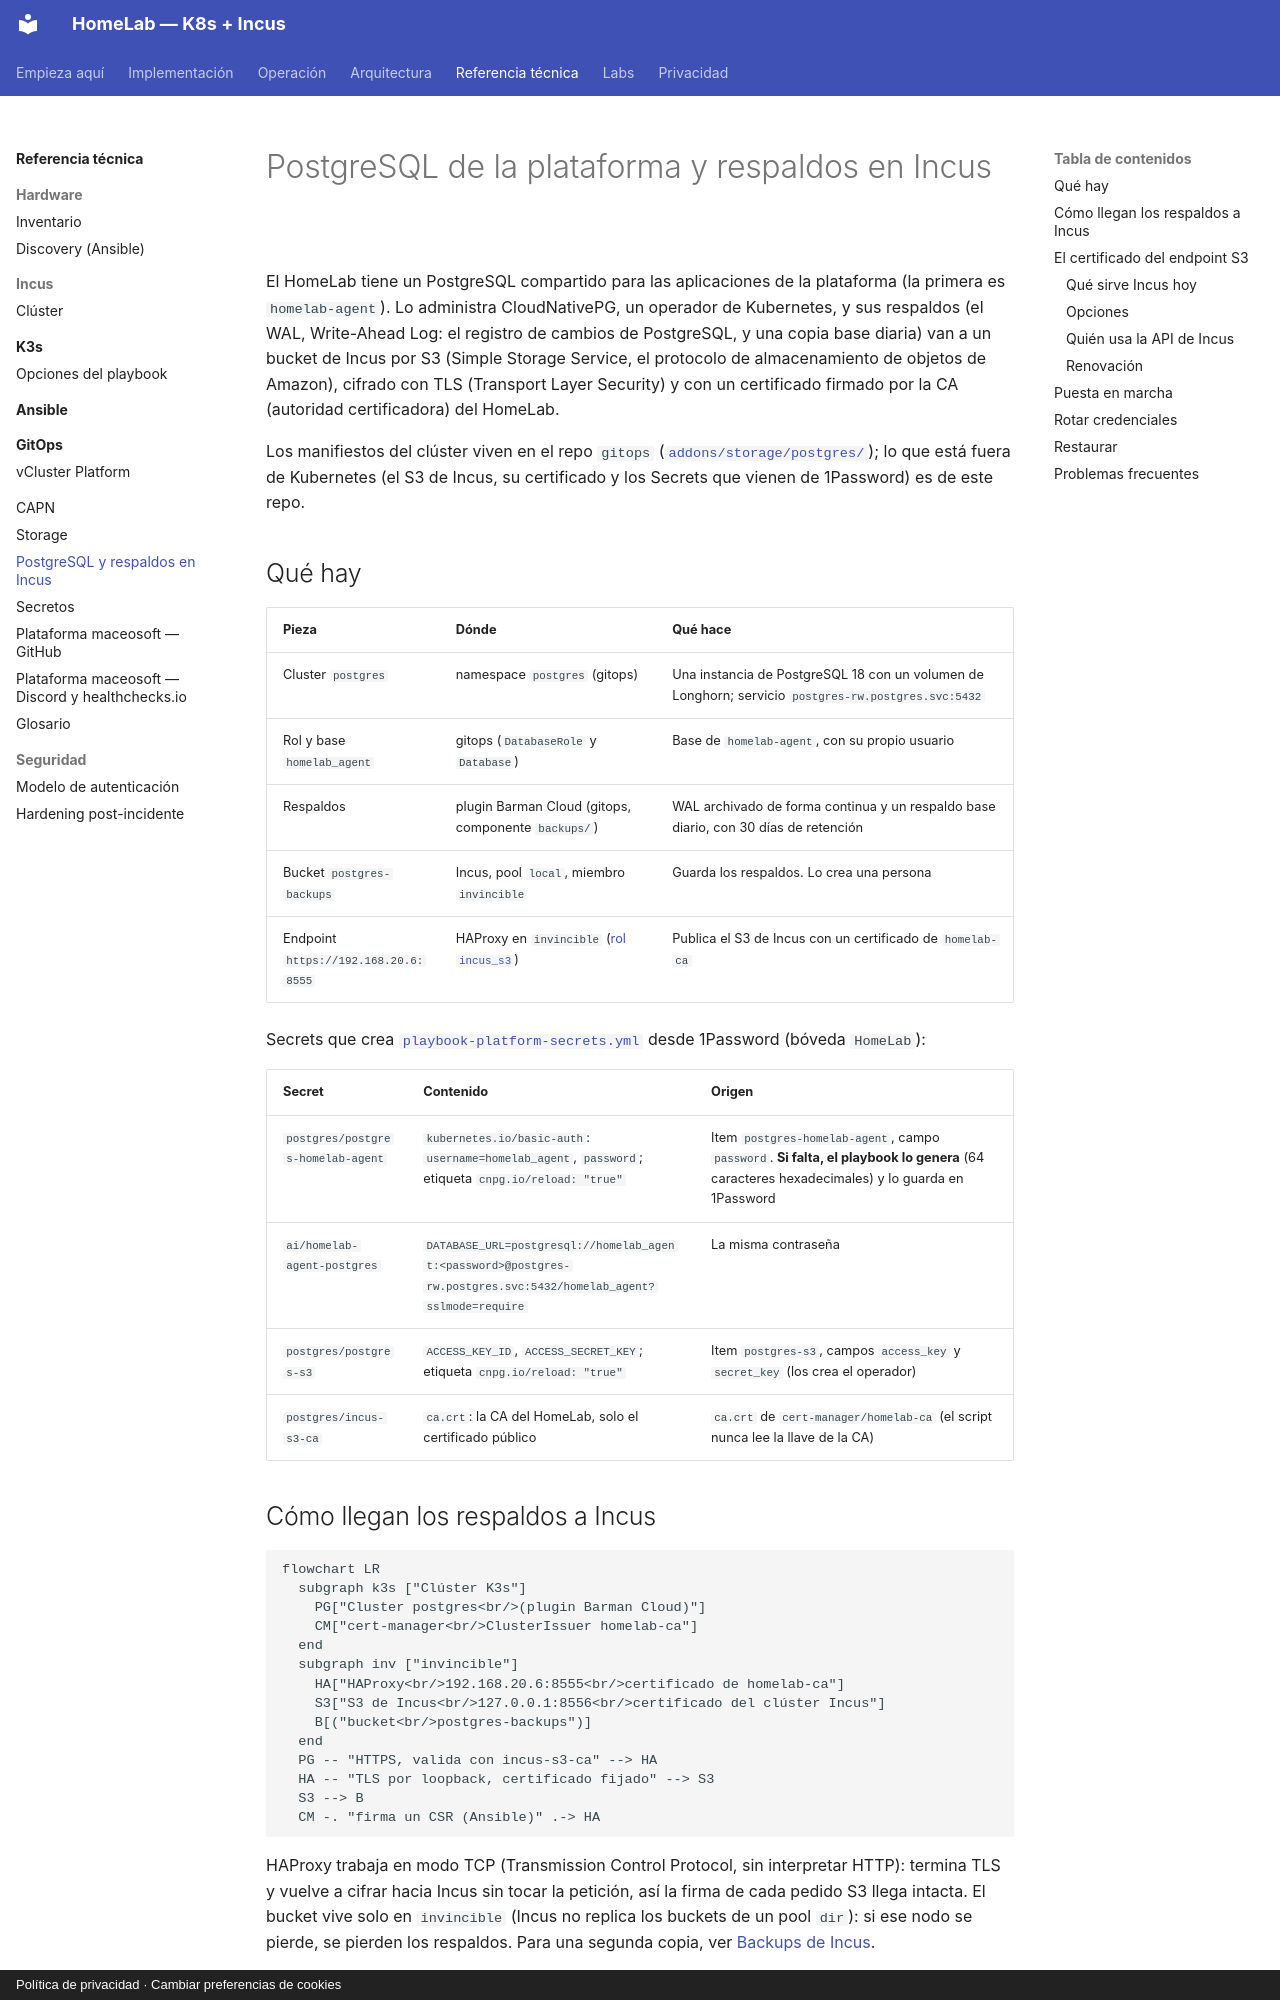

repository: maceosoft/homelab · page: storage/postgres/index.html · generator: mkdocs · copyright: Política de privacidad · Cambiar preferencias de cookies

# PostgreSQL de la plataforma y respaldos en Incus

El HomeLab tiene un PostgreSQL compartido para las aplicaciones de la plataforma (la primera es `homelab-agent`). Lo
administra CloudNativePG, un operador de Kubernetes, y sus respaldos (el WAL, Write-Ahead Log: el registro de cambios
de PostgreSQL, y una copia base diaria) van a un bucket de Incus por S3 (Simple Storage
Service, el protocolo de almacenamiento de objetos de Amazon), cifrado con TLS (Transport Layer Security) y con un
certificado firmado por la CA (autoridad certificadora) del HomeLab.

Los manifiestos del clúster viven en el repo `gitops`
([`addons/storage/postgres/`](https://github.com/maceosoft/gitops/tree/main/addons/storage/postgres)); lo que está
fuera de Kubernetes (el S3 de Incus, su certificado y los Secrets que vienen de 1Password) es de este repo.

## Qué hay

| Pieza | Dónde | Qué hace |
|---|---|---|
| Cluster `postgres` | namespace `postgres` (gitops) | Una instancia de PostgreSQL 18 con un volumen de Longhorn; servicio `postgres-rw.postgres.svc:5432` |
| Rol y base `homelab_agent` | gitops (`DatabaseRole` y `Database`) | Base de `homelab-agent`, con su propio usuario |
| Respaldos | plugin Barman Cloud (gitops, componente `backups/`) | WAL archivado de forma continua y un respaldo base diario, con 30 días de retención |
| Bucket `postgres-backups` | Incus, pool `local`, miembro `invincible` | Guarda los respaldos. Lo crea una persona |
| Endpoint `https://192.168.20.6:8555` | HAProxy en `invincible` ([rol `incus_s3`](https://github.com/maceosoft/homelab/blob/main/ansible/roles/incus_s3/README.md)) | Publica el S3 de Incus con un certificado de `homelab-ca` |

Secrets que crea [`playbook-platform-secrets.yml`](https://github.com/maceosoft/homelab/blob/main/ansible/playbook-platform-secrets.yml)
desde 1Password (bóveda `HomeLab`):

| Secret | Contenido | Origen |
|---|---|---|
| `postgres/postgres-homelab-agent` | `kubernetes.io/basic-auth`: `username=homelab_agent`, `password`; etiqueta `cnpg.io/reload: "true"` | Item `postgres-homelab-agent`, campo `password`. **Si falta, el playbook lo genera** (64 caracteres hexadecimales) y lo guarda en 1Password |
| `ai/homelab-agent-postgres` | `DATABASE_URL=postgresql://homelab_agent:<password>@postgres-rw.postgres.svc:5432/homelab_agent?sslmode=require` | La misma contraseña |
| `postgres/postgres-s3` | `ACCESS_KEY_ID`, `ACCESS_SECRET_KEY`; etiqueta `cnpg.io/reload: "true"` | Item `postgres-s3`, campos `access_key` y `secret_key` (los crea el operador) |
| `postgres/incus-s3-ca` | `ca.crt`: la CA del HomeLab, solo el certificado público | `ca.crt` de `cert-manager/homelab-ca` (el script nunca lee la llave de la CA) |

## Cómo llegan los respaldos a Incus

```mermaid
flowchart LR
  subgraph k3s ["Clúster K3s"]
    PG["Cluster postgres<br/>(plugin Barman Cloud)"]
    CM["cert-manager<br/>ClusterIssuer homelab-ca"]
  end
  subgraph inv ["invincible"]
    HA["HAProxy<br/>192.168.20.6:8555<br/>certificado de homelab-ca"]
    S3["S3 de Incus<br/>127.0.0.1:8556<br/>certificado del clúster Incus"]
    B[("bucket<br/>postgres-backups")]
  end
  PG -- "HTTPS, valida con incus-s3-ca" --> HA
  HA -- "TLS por loopback, certificado fijado" --> S3
  S3 --> B
  CM -. "firma un CSR (Ansible)" .-> HA
```

HAProxy trabaja en modo TCP (Transmission Control Protocol, sin interpretar HTTP): termina TLS y vuelve a cifrar hacia Incus sin tocar la petición, así la firma de cada
pedido S3 llega intacta. El bucket vive solo en `invincible` (Incus no replica los buckets de un pool `dir`): si ese nodo
se pierde, se pierden los respaldos. Para una segunda copia, ver [Backups de Incus](../operacion/backups-incus.md).

## El certificado del endpoint S3
